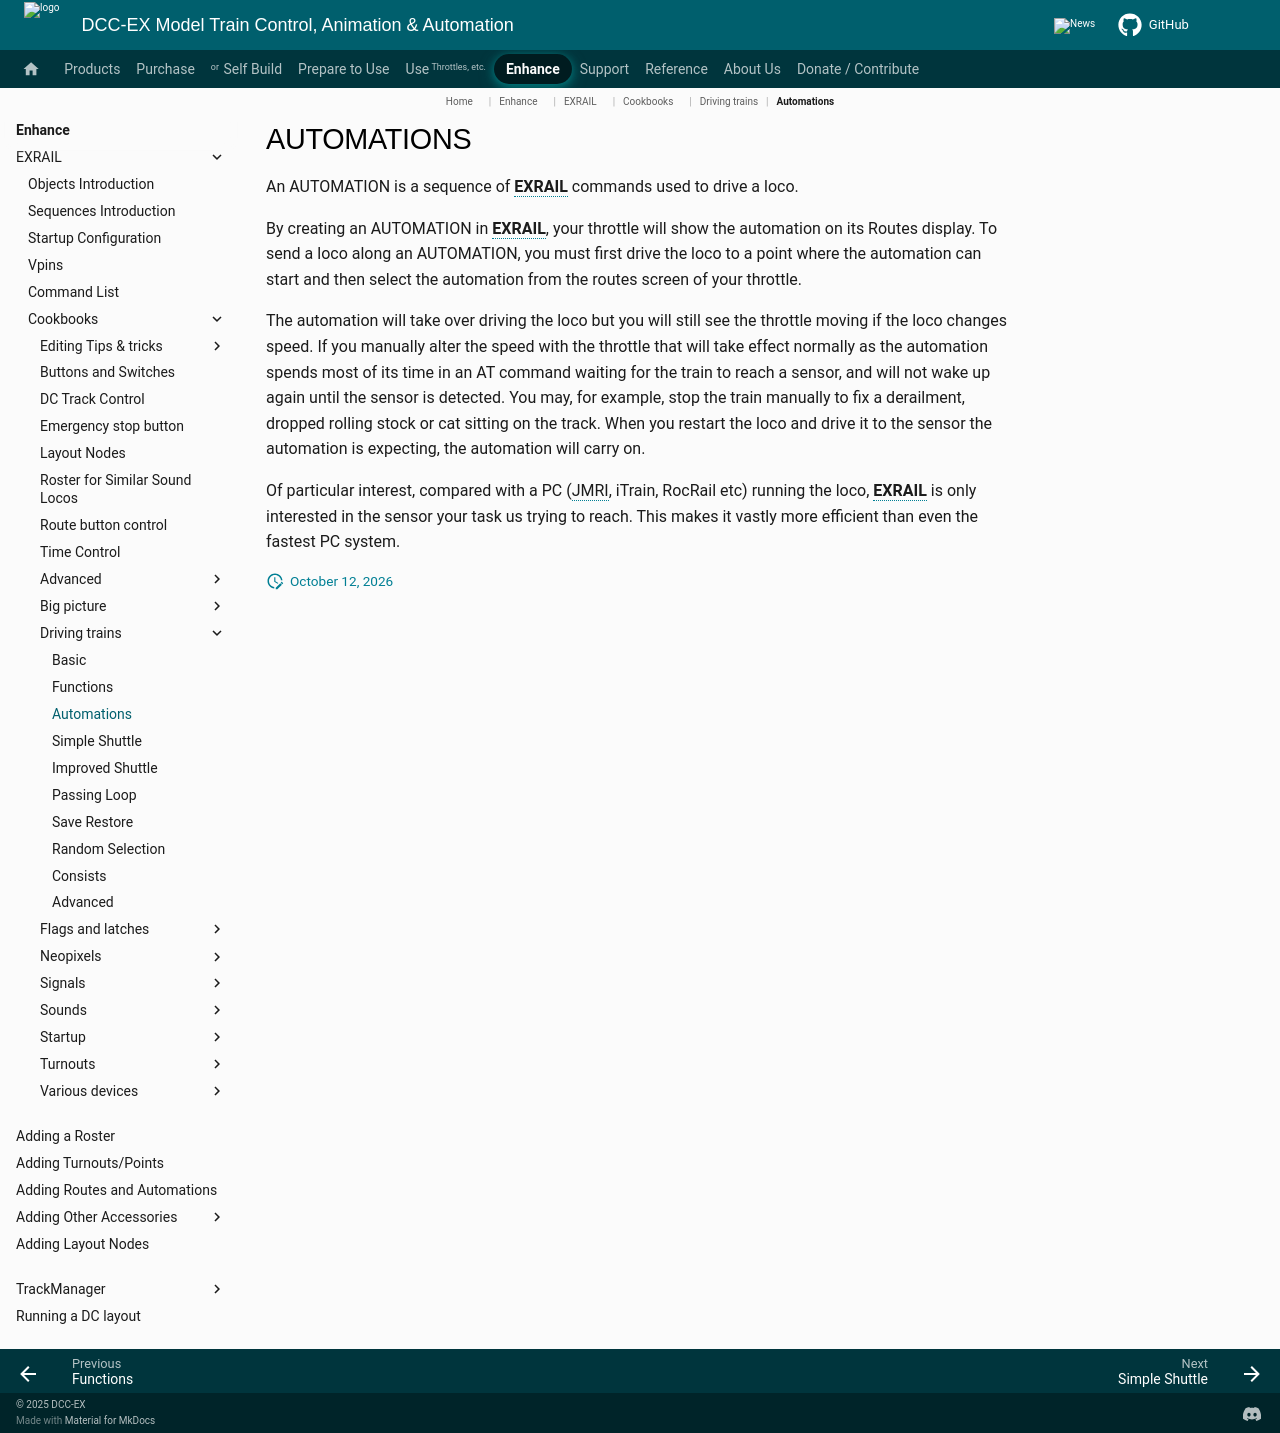

repository: DCC-EX/mkdocs-test · page: enhance/exrail/cookbooks/driving-trains/automations/index.html · generator: mkdocs

# AUTOMATIONS

An AUTOMATION is a sequence of **EXRAIL** commands used to drive a loco.

By creating an AUTOMATION in **EXRAIL**, your throttle will show the automation on its Routes display. To send a loco along an AUTOMATION, you must first drive the loco to a point where the automation can start and then select the automation from the routes screen of your throttle.

The automation will take over driving the loco but you will still see the throttle moving if the loco changes speed. If you manually alter the speed with the throttle that will take effect normally as the automation spends most of its time in an AT command waiting for the train to reach a sensor, and will not wake up again until the sensor is detected. You may, for example, stop the train manually to fix a derailment, dropped rolling stock or cat sitting on the track. When you restart the loco and drive it to the sensor the automation is expecting, the automation will carry on.

Of particular interest, compared with a PC (JMRI, iTrain, RocRail etc) running the loco, **EXRAIL** is only interested in the sensor your task us trying to reach. This makes it vastly more efficient than even the fastest PC system.
